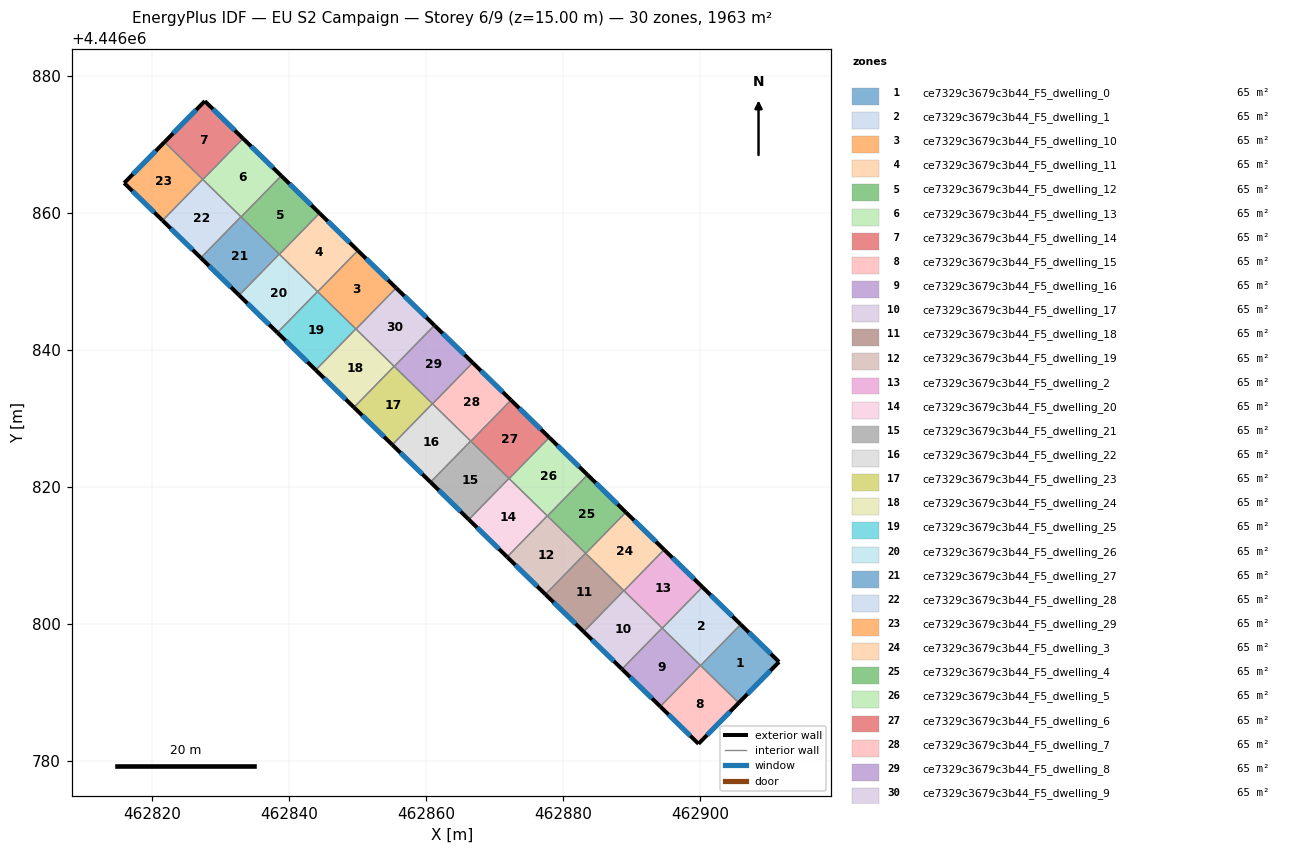
=== STOREY PLAN SPEC (per zone: floor XY polygon, exterior-wall plan segments, windows/doors) ===
zone 1: ce7329c3679c3b44_F5_dwelling_0  (65.4 m²)
  floor: (462911.51, 4446794.48) (462905.64, 4446788.51) (462900.06, 4446793.95) (462905.92, 4446799.95)
  exterior wall: (462905.64, 4446788.51) – (462911.51, 4446794.48)  [8.4 m]
    window: (462906.89, 4446789.79) – (462910.25, 4446793.20)  [8.2 m²]
  exterior wall: (462911.51, 4446794.48) – (462905.92, 4446799.95)  [7.8 m]
    window: (462910.32, 4446795.65) – (462907.12, 4446798.78)  [7.7 m²]
  interior walls: 2
zone 2: ce7329c3679c3b44_F5_dwelling_1  (65.4 m²)
  floor: (462905.92, 4446799.95) (462900.06, 4446793.95) (462894.47, 4446799.41) (462900.33, 4446805.40)
  exterior wall: (462905.92, 4446799.95) – (462900.33, 4446805.40)  [7.8 m]
    window: (462904.72, 4446801.12) – (462901.53, 4446804.23)  [7.7 m²]
  interior walls: 4
zone 3: ce7329c3679c3b44_F5_dwelling_10  (65.5 m²)
  floor: (462855.65, 4446849.04) (462849.79, 4446843.04) (462844.20, 4446848.50) (462850.06, 4446854.49)
  exterior wall: (462855.65, 4446849.04) – (462850.06, 4446854.49)  [7.8 m]
    window: (462854.45, 4446850.21) – (462851.26, 4446853.32)  [7.7 m²]
  interior walls: 4
zone 4: ce7329c3679c3b44_F5_dwelling_11  (65.4 m²)
  floor: (462850.06, 4446854.49) (462844.20, 4446848.50) (462838.62, 4446853.95) (462844.47, 4446859.95)
  exterior wall: (462850.06, 4446854.49) – (462844.47, 4446859.95)  [7.8 m]
    window: (462848.86, 4446855.66) – (462845.67, 4446858.78)  [7.7 m²]
  interior walls: 4
zone 5: ce7329c3679c3b44_F5_dwelling_12  (65.4 m²)
  floor: (462844.47, 4446859.95) (462838.62, 4446853.95) (462833.03, 4446859.40) (462838.89, 4446865.40)
  exterior wall: (462844.47, 4446859.95) – (462838.89, 4446865.40)  [7.8 m]
    window: (462843.28, 4446861.12) – (462840.09, 4446864.23)  [7.7 m²]
  interior walls: 4
zone 6: ce7329c3679c3b44_F5_dwelling_13  (65.4 m²)
  floor: (462838.89, 4446865.40) (462833.03, 4446859.40) (462827.45, 4446864.86) (462833.30, 4446870.86)
  exterior wall: (462838.89, 4446865.40) – (462833.30, 4446870.86)  [7.8 m]
    window: (462837.69, 4446866.57) – (462834.50, 4446869.69)  [7.7 m²]
  interior walls: 4
zone 7: ce7329c3679c3b44_F5_dwelling_14  (65.4 m²)
  floor: (462833.30, 4446870.86) (462827.45, 4446864.86) (462821.85, 4446870.32) (462827.73, 4446876.30)
  exterior wall: (462827.73, 4446876.30) – (462821.85, 4446870.32)  [8.4 m]
    window: (462826.47, 4446875.02) – (462823.11, 4446871.60)  [8.2 m²]
  exterior wall: (462833.30, 4446870.86) – (462827.73, 4446876.30)  [7.8 m]
    window: (462832.11, 4446872.02) – (462828.92, 4446875.13)  [7.6 m²]
  interior walls: 3
zone 8: ce7329c3679c3b44_F5_dwelling_15  (65.4 m²)
  floor: (462905.64, 4446788.51) (462899.76, 4446782.53) (462894.18, 4446787.97) (462900.04, 4446793.97)
  exterior wall: (462899.76, 4446782.53) – (462905.64, 4446788.51)  [8.4 m]
    window: (462901.02, 4446783.81) – (462904.38, 4446787.23)  [8.2 m²]
  exterior wall: (462894.18, 4446787.97) – (462899.76, 4446782.53)  [7.8 m]
    window: (462895.38, 4446786.81) – (462898.56, 4446783.70)  [7.6 m²]
  interior walls: 3
zone 9: ce7329c3679c3b44_F5_dwelling_16  (65.4 m²)
  floor: (462900.04, 4446793.97) (462894.18, 4446787.97) (462888.59, 4446793.43) (462894.45, 4446799.43)
  exterior wall: (462888.59, 4446793.43) – (462894.18, 4446787.97)  [7.8 m]
    window: (462889.79, 4446792.26) – (462892.98, 4446789.14)  [7.7 m²]
  interior walls: 4
zone 10: ce7329c3679c3b44_F5_dwelling_17  (65.4 m²)
  floor: (462894.45, 4446799.43) (462888.59, 4446793.43) (462883.01, 4446798.88) (462888.87, 4446804.88)
  exterior wall: (462883.01, 4446798.88) – (462888.59, 4446793.43)  [7.8 m]
    window: (462884.21, 4446797.72) – (462887.40, 4446794.60)  [7.7 m²]
  interior walls: 4
zone 11: ce7329c3679c3b44_F5_dwelling_18  (65.4 m²)
  floor: (462888.87, 4446804.88) (462883.01, 4446798.88) (462877.42, 4446804.34) (462883.28, 4446810.34)
  exterior wall: (462877.42, 4446804.34) – (462883.01, 4446798.88)  [7.8 m]
    window: (462878.62, 4446803.17) – (462881.81, 4446800.05)  [7.7 m²]
  interior walls: 4
zone 12: ce7329c3679c3b44_F5_dwelling_19  (65.5 m²)
  floor: (462883.28, 4446810.34) (462877.42, 4446804.34) (462871.84, 4446809.79) (462877.70, 4446815.79)
  exterior wall: (462871.84, 4446809.79) – (462877.42, 4446804.34)  [7.8 m]
    window: (462873.03, 4446808.62) – (462876.23, 4446805.51)  [7.7 m²]
  interior walls: 4
zone 13: ce7329c3679c3b44_F5_dwelling_2  (65.4 m²)
  floor: (462900.33, 4446805.40) (462894.47, 4446799.41) (462888.89, 4446804.86) (462894.75, 4446810.86)
  exterior wall: (462900.33, 4446805.40) – (462894.75, 4446810.86)  [7.8 m]
    window: (462899.14, 4446806.57) – (462895.94, 4446809.69)  [7.7 m²]
  interior walls: 4
zone 14: ce7329c3679c3b44_F5_dwelling_20  (65.4 m²)
  floor: (462877.70, 4446815.79) (462871.84, 4446809.79) (462866.25, 4446815.25) (462872.11, 4446821.25)
  exterior wall: (462866.25, 4446815.25) – (462871.84, 4446809.79)  [7.8 m]
    window: (462867.45, 4446814.08) – (462870.64, 4446810.96)  [7.7 m²]
  interior walls: 4
zone 15: ce7329c3679c3b44_F5_dwelling_21  (65.4 m²)
  floor: (462872.11, 4446821.25) (462866.25, 4446815.25) (462860.67, 4446820.70) (462866.52, 4446826.70)
  exterior wall: (462860.67, 4446820.70) – (462866.25, 4446815.25)  [7.8 m]
    window: (462861.86, 4446819.53) – (462865.06, 4446816.42)  [7.7 m²]
  interior walls: 4
zone 16: ce7329c3679c3b44_F5_dwelling_22  (65.4 m²)
  floor: (462866.52, 4446826.70) (462860.67, 4446820.70) (462855.08, 4446826.16) (462860.94, 4446832.15)
  exterior wall: (462855.08, 4446826.16) – (462860.67, 4446820.70)  [7.8 m]
    window: (462856.28, 4446824.99) – (462859.47, 4446821.87)  [7.7 m²]
  interior walls: 4
zone 17: ce7329c3679c3b44_F5_dwelling_23  (65.4 m²)
  floor: (462860.94, 4446832.15) (462855.08, 4446826.16) (462849.50, 4446831.61) (462855.35, 4446837.61)
  exterior wall: (462849.50, 4446831.61) – (462855.08, 4446826.16)  [7.8 m]
    window: (462850.69, 4446830.44) – (462853.88, 4446827.32)  [7.7 m²]
  interior walls: 4
zone 18: ce7329c3679c3b44_F5_dwelling_24  (65.5 m²)
  floor: (462855.35, 4446837.61) (462849.50, 4446831.61) (462843.91, 4446837.07) (462849.77, 4446843.06)
  exterior wall: (462843.91, 4446837.07) – (462849.50, 4446831.61)  [7.8 m]
    window: (462845.11, 4446835.90) – (462848.30, 4446832.78)  [7.7 m²]
  interior walls: 4
zone 19: ce7329c3679c3b44_F5_dwelling_25  (65.4 m²)
  floor: (462849.77, 4446843.06) (462843.91, 4446837.07) (462838.32, 4446842.52) (462844.18, 4446848.52)
  exterior wall: (462838.32, 4446842.52) – (462843.91, 4446837.07)  [7.8 m]
    window: (462839.52, 4446841.35) – (462842.71, 4446838.23)  [7.7 m²]
  interior walls: 4
zone 20: ce7329c3679c3b44_F5_dwelling_26  (65.4 m²)
  floor: (462844.18, 4446848.52) (462838.32, 4446842.52) (462832.74, 4446847.97) (462838.60, 4446853.97)
  exterior wall: (462832.74, 4446847.97) – (462838.32, 4446842.52)  [7.8 m]
    window: (462833.94, 4446846.80) – (462837.13, 4446843.69)  [7.7 m²]
  interior walls: 4
zone 21: ce7329c3679c3b44_F5_dwelling_27  (65.5 m²)
  floor: (462838.60, 4446853.97) (462832.74, 4446847.97) (462827.15, 4446853.43) (462833.01, 4446859.43)
  exterior wall: (462827.15, 4446853.43) – (462832.74, 4446847.97)  [7.8 m]
    window: (462828.35, 4446852.26) – (462831.54, 4446849.14)  [7.7 m²]
  interior walls: 4
zone 22: ce7329c3679c3b44_F5_dwelling_28  (65.4 m²)
  floor: (462833.01, 4446859.43) (462827.15, 4446853.43) (462821.57, 4446858.88) (462827.42, 4446864.88)
  exterior wall: (462821.57, 4446858.88) – (462827.15, 4446853.43)  [7.8 m]
    window: (462822.76, 4446857.71) – (462825.96, 4446854.60)  [7.7 m²]
  interior walls: 4
zone 23: ce7329c3679c3b44_F5_dwelling_29  (65.4 m²)
  floor: (462827.42, 4446864.88) (462821.57, 4446858.88) (462815.97, 4446864.35) (462821.85, 4446870.32)
  exterior wall: (462815.97, 4446864.35) – (462821.57, 4446858.88)  [7.8 m]
    window: (462817.17, 4446863.18) – (462820.37, 4446860.05)  [7.7 m²]
  exterior wall: (462821.85, 4446870.32) – (462815.97, 4446864.35)  [8.4 m]
    window: (462820.59, 4446869.04) – (462817.23, 4446865.63)  [8.2 m²]
  interior walls: 2
zone 24: ce7329c3679c3b44_F5_dwelling_3  (65.4 m²)
  floor: (462894.75, 4446810.86) (462888.89, 4446804.86) (462883.30, 4446810.31) (462889.16, 4446816.31)
  exterior wall: (462894.75, 4446810.86) – (462889.16, 4446816.31)  [7.8 m]
    window: (462893.55, 4446812.03) – (462890.36, 4446815.14)  [7.7 m²]
  interior walls: 4
zone 25: ce7329c3679c3b44_F5_dwelling_4  (65.4 m²)
  floor: (462889.16, 4446816.31) (462883.30, 4446810.31) (462877.72, 4446815.77) (462883.58, 4446821.77)
  exterior wall: (462889.16, 4446816.31) – (462883.58, 4446821.77)  [7.8 m]
    window: (462887.96, 4446817.48) – (462884.77, 4446820.60)  [7.7 m²]
  interior walls: 4
zone 26: ce7329c3679c3b44_F5_dwelling_5  (65.4 m²)
  floor: (462883.58, 4446821.77) (462877.72, 4446815.77) (462872.13, 4446821.22) (462877.99, 4446827.22)
  exterior wall: (462883.58, 4446821.77) – (462877.99, 4446827.22)  [7.8 m]
    window: (462882.38, 4446822.93) – (462879.19, 4446826.05)  [7.7 m²]
  interior walls: 4
zone 27: ce7329c3679c3b44_F5_dwelling_6  (65.4 m²)
  floor: (462877.99, 4446827.22) (462872.13, 4446821.22) (462866.55, 4446826.68) (462872.40, 4446832.67)
  exterior wall: (462877.99, 4446827.22) – (462872.40, 4446832.67)  [7.8 m]
    window: (462876.79, 4446828.39) – (462873.60, 4446831.51)  [7.7 m²]
  interior walls: 4
zone 28: ce7329c3679c3b44_F5_dwelling_7  (65.4 m²)
  floor: (462872.40, 4446832.67) (462866.55, 4446826.68) (462860.96, 4446832.13) (462866.82, 4446838.13)
  exterior wall: (462872.40, 4446832.67) – (462866.82, 4446838.13)  [7.8 m]
    window: (462871.21, 4446833.84) – (462868.01, 4446836.96)  [7.7 m²]
  interior walls: 4
zone 29: ce7329c3679c3b44_F5_dwelling_8  (65.4 m²)
  floor: (462866.82, 4446838.13) (462860.96, 4446832.13) (462855.38, 4446837.59) (462861.23, 4446843.58)
  exterior wall: (462866.82, 4446838.13) – (462861.23, 4446843.58)  [7.8 m]
    window: (462865.62, 4446839.30) – (462862.43, 4446842.41)  [7.7 m²]
  interior walls: 4
zone 30: ce7329c3679c3b44_F5_dwelling_9  (65.4 m²)
  floor: (462861.23, 4446843.58) (462855.38, 4446837.59) (462849.79, 4446843.04) (462855.65, 4446849.04)
  exterior wall: (462861.23, 4446843.58) – (462855.65, 4446849.04)  [7.8 m]
    window: (462860.04, 4446844.75) – (462856.84, 4446847.87)  [7.7 m²]
  interior walls: 4

=== DERIVED (storey summary) ===
Building: EU S2 Campaign
Storey: 6 of 9  (floor level z = 15.00 m)
Storey gross floor area: 1963.4 m²
Zones on this storey: 30
  - ce7329c3679c3b44_F5_dwelling_0: floor 65.4 m²; exterior wall 16.2 m (48.6 m²); 2 window(s) 15.9 m²; WWR 32.7%
  - ce7329c3679c3b44_F5_dwelling_1: floor 65.4 m²; exterior wall 7.8 m (23.4 m²); 1 window(s) 7.7 m²; WWR 32.7%
  - ce7329c3679c3b44_F5_dwelling_10: floor 65.5 m²; exterior wall 7.8 m (23.4 m²); 1 window(s) 7.7 m²; WWR 32.7%
  - ce7329c3679c3b44_F5_dwelling_11: floor 65.4 m²; exterior wall 7.8 m (23.4 m²); 1 window(s) 7.7 m²; WWR 32.7%
  - ce7329c3679c3b44_F5_dwelling_12: floor 65.4 m²; exterior wall 7.8 m (23.4 m²); 1 window(s) 7.7 m²; WWR 32.7%
  - ce7329c3679c3b44_F5_dwelling_13: floor 65.4 m²; exterior wall 7.8 m (23.4 m²); 1 window(s) 7.7 m²; WWR 32.7%
  - ce7329c3679c3b44_F5_dwelling_14: floor 65.4 m²; exterior wall 16.2 m (48.5 m²); 2 window(s) 15.9 m²; WWR 32.7%
  - ce7329c3679c3b44_F5_dwelling_15: floor 65.4 m²; exterior wall 16.2 m (48.5 m²); 2 window(s) 15.9 m²; WWR 32.7%
  - ce7329c3679c3b44_F5_dwelling_16: floor 65.4 m²; exterior wall 7.8 m (23.4 m²); 1 window(s) 7.7 m²; WWR 32.7%
  - ce7329c3679c3b44_F5_dwelling_17: floor 65.4 m²; exterior wall 7.8 m (23.4 m²); 1 window(s) 7.7 m²; WWR 32.7%
  - ce7329c3679c3b44_F5_dwelling_18: floor 65.4 m²; exterior wall 7.8 m (23.4 m²); 1 window(s) 7.7 m²; WWR 32.7%
  - ce7329c3679c3b44_F5_dwelling_19: floor 65.5 m²; exterior wall 7.8 m (23.4 m²); 1 window(s) 7.7 m²; WWR 32.7%
  - ce7329c3679c3b44_F5_dwelling_2: floor 65.4 m²; exterior wall 7.8 m (23.4 m²); 1 window(s) 7.7 m²; WWR 32.7%
  - ce7329c3679c3b44_F5_dwelling_20: floor 65.4 m²; exterior wall 7.8 m (23.4 m²); 1 window(s) 7.7 m²; WWR 32.7%
  - ce7329c3679c3b44_F5_dwelling_21: floor 65.4 m²; exterior wall 7.8 m (23.4 m²); 1 window(s) 7.7 m²; WWR 32.7%
  - ce7329c3679c3b44_F5_dwelling_22: floor 65.4 m²; exterior wall 7.8 m (23.4 m²); 1 window(s) 7.7 m²; WWR 32.7%
  - ce7329c3679c3b44_F5_dwelling_23: floor 65.4 m²; exterior wall 7.8 m (23.4 m²); 1 window(s) 7.7 m²; WWR 32.7%
  - ce7329c3679c3b44_F5_dwelling_24: floor 65.5 m²; exterior wall 7.8 m (23.4 m²); 1 window(s) 7.7 m²; WWR 32.7%
  - ce7329c3679c3b44_F5_dwelling_25: floor 65.4 m²; exterior wall 7.8 m (23.4 m²); 1 window(s) 7.7 m²; WWR 32.7%
  - ce7329c3679c3b44_F5_dwelling_26: floor 65.4 m²; exterior wall 7.8 m (23.4 m²); 1 window(s) 7.7 m²; WWR 32.7%
  - ce7329c3679c3b44_F5_dwelling_27: floor 65.5 m²; exterior wall 7.8 m (23.4 m²); 1 window(s) 7.7 m²; WWR 32.7%
  - ce7329c3679c3b44_F5_dwelling_28: floor 65.4 m²; exterior wall 7.8 m (23.4 m²); 1 window(s) 7.7 m²; WWR 32.7%
  - ce7329c3679c3b44_F5_dwelling_29: floor 65.4 m²; exterior wall 16.2 m (48.6 m²); 2 window(s) 15.9 m²; WWR 32.7%
  - ce7329c3679c3b44_F5_dwelling_3: floor 65.4 m²; exterior wall 7.8 m (23.4 m²); 1 window(s) 7.7 m²; WWR 32.7%
  - ce7329c3679c3b44_F5_dwelling_4: floor 65.4 m²; exterior wall 7.8 m (23.4 m²); 1 window(s) 7.7 m²; WWR 32.7%
  - ce7329c3679c3b44_F5_dwelling_5: floor 65.4 m²; exterior wall 7.8 m (23.4 m²); 1 window(s) 7.7 m²; WWR 32.7%
  - ce7329c3679c3b44_F5_dwelling_6: floor 65.4 m²; exterior wall 7.8 m (23.4 m²); 1 window(s) 7.7 m²; WWR 32.7%
  - ce7329c3679c3b44_F5_dwelling_7: floor 65.4 m²; exterior wall 7.8 m (23.4 m²); 1 window(s) 7.7 m²; WWR 32.7%
  - ce7329c3679c3b44_F5_dwelling_8: floor 65.4 m²; exterior wall 7.8 m (23.4 m²); 1 window(s) 7.7 m²; WWR 32.7%
  - ce7329c3679c3b44_F5_dwelling_9: floor 65.4 m²; exterior wall 7.8 m (23.4 m²); 1 window(s) 7.7 m²; WWR 32.7%
Zone adjacency (shared interzone walls):
  - ce7329c3679c3b44_F5_dwelling_0 ↔ ce7329c3679c3b44_F5_dwelling_1
  - ce7329c3679c3b44_F5_dwelling_0 ↔ ce7329c3679c3b44_F5_dwelling_15
  - ce7329c3679c3b44_F5_dwelling_1 ↔ ce7329c3679c3b44_F5_dwelling_15
  - ce7329c3679c3b44_F5_dwelling_1 ↔ ce7329c3679c3b44_F5_dwelling_16
  - ce7329c3679c3b44_F5_dwelling_1 ↔ ce7329c3679c3b44_F5_dwelling_2
  - ce7329c3679c3b44_F5_dwelling_10 ↔ ce7329c3679c3b44_F5_dwelling_11
  - ce7329c3679c3b44_F5_dwelling_10 ↔ ce7329c3679c3b44_F5_dwelling_24
  - ce7329c3679c3b44_F5_dwelling_10 ↔ ce7329c3679c3b44_F5_dwelling_25
  - ce7329c3679c3b44_F5_dwelling_10 ↔ ce7329c3679c3b44_F5_dwelling_9
  - ce7329c3679c3b44_F5_dwelling_11 ↔ ce7329c3679c3b44_F5_dwelling_12
  - ce7329c3679c3b44_F5_dwelling_11 ↔ ce7329c3679c3b44_F5_dwelling_25
  - ce7329c3679c3b44_F5_dwelling_11 ↔ ce7329c3679c3b44_F5_dwelling_26
  - ce7329c3679c3b44_F5_dwelling_12 ↔ ce7329c3679c3b44_F5_dwelling_13
  - ce7329c3679c3b44_F5_dwelling_12 ↔ ce7329c3679c3b44_F5_dwelling_26
  - ce7329c3679c3b44_F5_dwelling_12 ↔ ce7329c3679c3b44_F5_dwelling_27
  - ce7329c3679c3b44_F5_dwelling_13 ↔ ce7329c3679c3b44_F5_dwelling_14
  - ce7329c3679c3b44_F5_dwelling_13 ↔ ce7329c3679c3b44_F5_dwelling_27
  - ce7329c3679c3b44_F5_dwelling_13 ↔ ce7329c3679c3b44_F5_dwelling_28
  - ce7329c3679c3b44_F5_dwelling_14 ↔ ce7329c3679c3b44_F5_dwelling_28
  - ce7329c3679c3b44_F5_dwelling_14 ↔ ce7329c3679c3b44_F5_dwelling_29
  - ce7329c3679c3b44_F5_dwelling_15 ↔ ce7329c3679c3b44_F5_dwelling_16
  - ce7329c3679c3b44_F5_dwelling_16 ↔ ce7329c3679c3b44_F5_dwelling_17
  - ce7329c3679c3b44_F5_dwelling_16 ↔ ce7329c3679c3b44_F5_dwelling_2
  - ce7329c3679c3b44_F5_dwelling_17 ↔ ce7329c3679c3b44_F5_dwelling_18
  - ce7329c3679c3b44_F5_dwelling_17 ↔ ce7329c3679c3b44_F5_dwelling_2
  - ce7329c3679c3b44_F5_dwelling_17 ↔ ce7329c3679c3b44_F5_dwelling_3
  - ce7329c3679c3b44_F5_dwelling_18 ↔ ce7329c3679c3b44_F5_dwelling_19
  - ce7329c3679c3b44_F5_dwelling_18 ↔ ce7329c3679c3b44_F5_dwelling_3
  - ce7329c3679c3b44_F5_dwelling_18 ↔ ce7329c3679c3b44_F5_dwelling_4
  - ce7329c3679c3b44_F5_dwelling_19 ↔ ce7329c3679c3b44_F5_dwelling_20
  - ce7329c3679c3b44_F5_dwelling_19 ↔ ce7329c3679c3b44_F5_dwelling_4
  - ce7329c3679c3b44_F5_dwelling_19 ↔ ce7329c3679c3b44_F5_dwelling_5
  - ce7329c3679c3b44_F5_dwelling_2 ↔ ce7329c3679c3b44_F5_dwelling_3
  - ce7329c3679c3b44_F5_dwelling_20 ↔ ce7329c3679c3b44_F5_dwelling_21
  - ce7329c3679c3b44_F5_dwelling_20 ↔ ce7329c3679c3b44_F5_dwelling_5
  - ce7329c3679c3b44_F5_dwelling_20 ↔ ce7329c3679c3b44_F5_dwelling_6
  - ce7329c3679c3b44_F5_dwelling_21 ↔ ce7329c3679c3b44_F5_dwelling_22
  - ce7329c3679c3b44_F5_dwelling_21 ↔ ce7329c3679c3b44_F5_dwelling_6
  - ce7329c3679c3b44_F5_dwelling_21 ↔ ce7329c3679c3b44_F5_dwelling_7
  - ce7329c3679c3b44_F5_dwelling_22 ↔ ce7329c3679c3b44_F5_dwelling_23
  - ce7329c3679c3b44_F5_dwelling_22 ↔ ce7329c3679c3b44_F5_dwelling_7
  - ce7329c3679c3b44_F5_dwelling_22 ↔ ce7329c3679c3b44_F5_dwelling_8
  - ce7329c3679c3b44_F5_dwelling_23 ↔ ce7329c3679c3b44_F5_dwelling_24
  - ce7329c3679c3b44_F5_dwelling_23 ↔ ce7329c3679c3b44_F5_dwelling_8
  - ce7329c3679c3b44_F5_dwelling_23 ↔ ce7329c3679c3b44_F5_dwelling_9
  - ce7329c3679c3b44_F5_dwelling_24 ↔ ce7329c3679c3b44_F5_dwelling_25
  - ce7329c3679c3b44_F5_dwelling_24 ↔ ce7329c3679c3b44_F5_dwelling_9
  - ce7329c3679c3b44_F5_dwelling_25 ↔ ce7329c3679c3b44_F5_dwelling_26
  - ce7329c3679c3b44_F5_dwelling_26 ↔ ce7329c3679c3b44_F5_dwelling_27
  - ce7329c3679c3b44_F5_dwelling_27 ↔ ce7329c3679c3b44_F5_dwelling_28
  - ce7329c3679c3b44_F5_dwelling_28 ↔ ce7329c3679c3b44_F5_dwelling_29
  - ce7329c3679c3b44_F5_dwelling_3 ↔ ce7329c3679c3b44_F5_dwelling_4
  - ce7329c3679c3b44_F5_dwelling_4 ↔ ce7329c3679c3b44_F5_dwelling_5
  - ce7329c3679c3b44_F5_dwelling_5 ↔ ce7329c3679c3b44_F5_dwelling_6
  - ce7329c3679c3b44_F5_dwelling_6 ↔ ce7329c3679c3b44_F5_dwelling_7
  - ce7329c3679c3b44_F5_dwelling_7 ↔ ce7329c3679c3b44_F5_dwelling_8
  - ce7329c3679c3b44_F5_dwelling_8 ↔ ce7329c3679c3b44_F5_dwelling_9